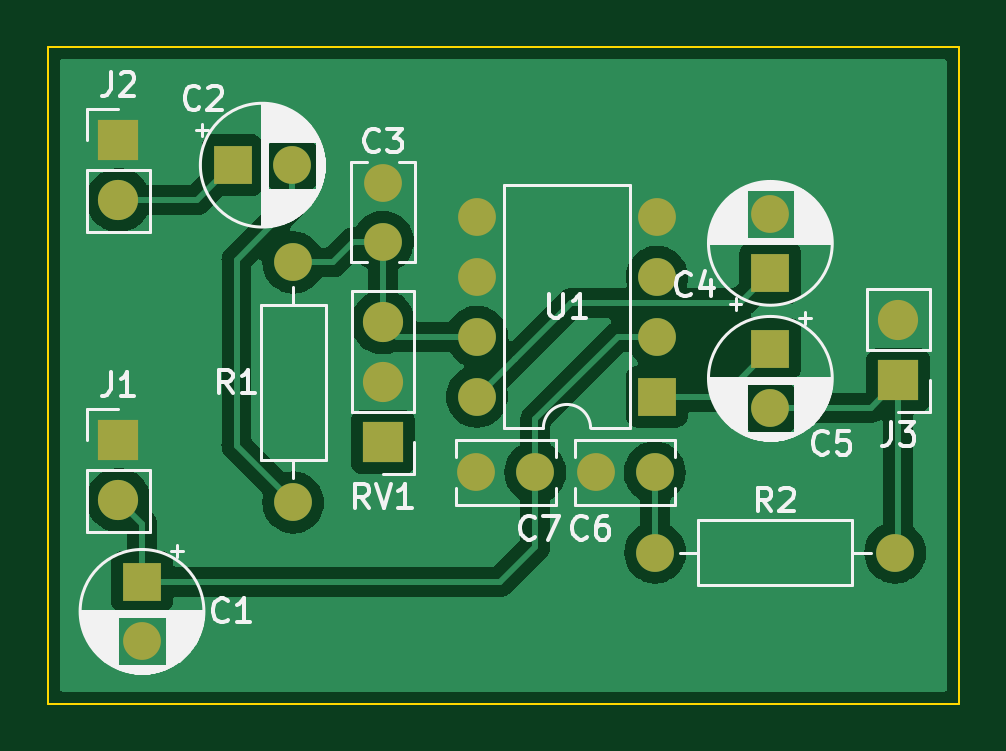
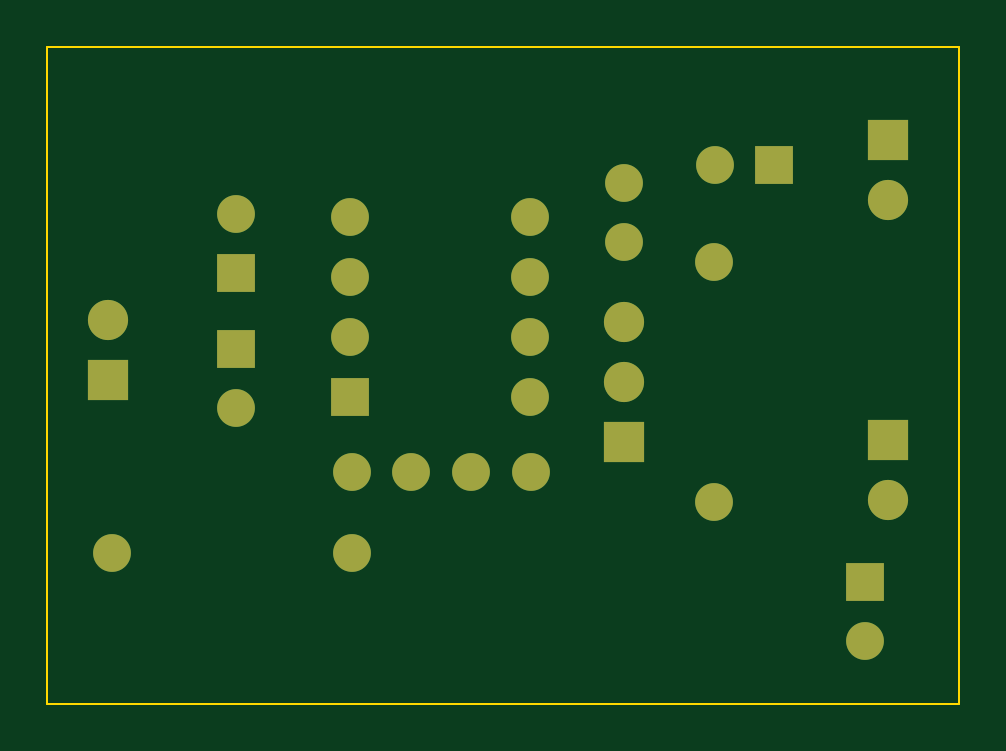
Circuit board: 9 layer files. Board 38.6 x 27.8 mm.
- bottom_copper: tda2822 board-B_Cu.gbr (2975 bytes)
- bottom_mask: tda2822 board-B_Mask.gbr (1824 bytes)
- paste: tda2822 board-B_Paste.gbr (472 bytes)
- bottom_silk: tda2822 board-B_Silkscreen.gbr (473 bytes)
- outline: tda2822 board-Edge_Cuts.gbr (706 bytes)
- top_copper: tda2822 board-F_Cu.gbr (55974 bytes)
- top_mask: tda2822 board-F_Mask.gbr (1824 bytes)
- paste: tda2822 board-F_Paste.gbr (472 bytes)
- top_silk: tda2822 board-F_Silkscreen.gbr (36532 bytes)

=== bottom_copper: tda2822 board-B_Cu.gbr ===
%TF.GenerationSoftware,KiCad,Pcbnew,6.0.11-3.fc37*%
%TF.CreationDate,2023-05-27T19:12:09+01:00*%
%TF.ProjectId,tda2822 board,74646132-3832-4322-9062-6f6172642e6b,rev?*%
%TF.SameCoordinates,Original*%
%TF.FileFunction,Copper,L2,Bot*%
%TF.FilePolarity,Positive*%
%FSLAX46Y46*%
G04 Gerber Fmt 4.6, Leading zero omitted, Abs format (unit mm)*
G04 Created by KiCad (PCBNEW 6.0.11-3.fc37) date 2023-05-27 19:12:09*
%MOMM*%
%LPD*%
G01*
G04 APERTURE LIST*
%TA.AperFunction,ComponentPad*%
%ADD10C,1.600000*%
%TD*%
%TA.AperFunction,ComponentPad*%
%ADD11R,1.600000X1.600000*%
%TD*%
%TA.AperFunction,ComponentPad*%
%ADD12O,1.600000X1.600000*%
%TD*%
%TA.AperFunction,ComponentPad*%
%ADD13R,1.700000X1.700000*%
%TD*%
%TA.AperFunction,ComponentPad*%
%ADD14O,1.700000X1.700000*%
%TD*%
G04 APERTURE END LIST*
D10*
%TO.P,C7,1*%
%TO.N,+5V*%
X180650000Y-96200000D03*
%TO.P,C7,2*%
%TO.N,GND*%
X178150000Y-96200000D03*
%TD*%
D11*
%TO.P,U1,1*%
%TO.N,Net-(C5-Pad1)*%
X185800000Y-93000000D03*
D12*
%TO.P,U1,2,V+*%
%TO.N,+5V*%
X185800000Y-90460000D03*
%TO.P,U1,3*%
%TO.N,unconnected-(U1-Pad3)*%
X185800000Y-87920000D03*
%TO.P,U1,4,V-*%
%TO.N,GND*%
X185800000Y-85380000D03*
%TO.P,U1,5,-*%
X178180000Y-85380000D03*
%TO.P,U1,6,+*%
X178180000Y-87920000D03*
%TO.P,U1,7,+*%
%TO.N,Net-(C3-Pad2)*%
X178180000Y-90460000D03*
%TO.P,U1,8,-*%
%TO.N,Net-(C4-Pad1)*%
X178180000Y-93000000D03*
%TD*%
D13*
%TO.P,J3,1,Pin_1*%
%TO.N,Net-(C5-Pad2)*%
X196020000Y-92305000D03*
D14*
%TO.P,J3,2,Pin_2*%
%TO.N,GND*%
X196020000Y-89765000D03*
%TD*%
%TO.P,J2,2,Pin_2*%
%TO.N,Net-(C2-Pad1)*%
X163000000Y-84680000D03*
D13*
%TO.P,J2,1,Pin_1*%
%TO.N,GND*%
X163000000Y-82140000D03*
%TD*%
%TO.P,J1,1,Pin_1*%
%TO.N,GND*%
X163000000Y-94840000D03*
D14*
%TO.P,J1,2,Pin_2*%
%TO.N,+5V*%
X163000000Y-97380000D03*
%TD*%
D13*
%TO.P,RV1,1,1*%
%TO.N,unconnected-(RV1-Pad1)*%
X174200000Y-94925000D03*
D14*
%TO.P,RV1,2,2*%
%TO.N,GND*%
X174200000Y-92385000D03*
%TO.P,RV1,3,3*%
%TO.N,Net-(C3-Pad2)*%
X174200000Y-89845000D03*
%TD*%
D12*
%TO.P,R2,2*%
%TO.N,Net-(C5-Pad2)*%
X195880000Y-99600000D03*
D10*
%TO.P,R2,1*%
%TO.N,Net-(C6-Pad2)*%
X185720000Y-99600000D03*
%TD*%
%TO.P,R1,1*%
%TO.N,Net-(C3-Pad2)*%
X170400000Y-87320000D03*
D12*
%TO.P,R1,2*%
%TO.N,Net-(C2-Pad2)*%
X170400000Y-97480000D03*
%TD*%
D10*
%TO.P,C6,1*%
%TO.N,GND*%
X183200000Y-96200000D03*
%TO.P,C6,2*%
%TO.N,Net-(C6-Pad2)*%
X185700000Y-96200000D03*
%TD*%
D11*
%TO.P,C5,1*%
%TO.N,Net-(C5-Pad1)*%
X190600000Y-90974435D03*
D10*
%TO.P,C5,2*%
%TO.N,Net-(C5-Pad2)*%
X190600000Y-93474435D03*
%TD*%
D11*
%TO.P,C4,1*%
%TO.N,Net-(C4-Pad1)*%
X190600000Y-87760224D03*
D10*
%TO.P,C4,2*%
%TO.N,GND*%
X190600000Y-85260224D03*
%TD*%
%TO.P,C3,1*%
%TO.N,GND*%
X174200000Y-83950000D03*
%TO.P,C3,2*%
%TO.N,Net-(C3-Pad2)*%
X174200000Y-86450000D03*
%TD*%
D11*
%TO.P,C2,1*%
%TO.N,Net-(C2-Pad1)*%
X167839776Y-83200000D03*
D10*
%TO.P,C2,2*%
%TO.N,Net-(C2-Pad2)*%
X170339776Y-83200000D03*
%TD*%
%TO.P,C1,2*%
%TO.N,GND*%
X164000000Y-103339776D03*
D11*
%TO.P,C1,1*%
%TO.N,+5V*%
X164000000Y-100839776D03*
%TD*%
M02*

=== bottom_mask: tda2822 board-B_Mask.gbr ===
%TF.GenerationSoftware,KiCad,Pcbnew,6.0.11-3.fc37*%
%TF.CreationDate,2023-05-27T19:12:10+01:00*%
%TF.ProjectId,tda2822 board,74646132-3832-4322-9062-6f6172642e6b,rev?*%
%TF.SameCoordinates,Original*%
%TF.FileFunction,Soldermask,Bot*%
%TF.FilePolarity,Negative*%
%FSLAX46Y46*%
G04 Gerber Fmt 4.6, Leading zero omitted, Abs format (unit mm)*
G04 Created by KiCad (PCBNEW 6.0.11-3.fc37) date 2023-05-27 19:12:10*
%MOMM*%
%LPD*%
G01*
G04 APERTURE LIST*
%ADD10C,1.600000*%
%ADD11R,1.600000X1.600000*%
%ADD12O,1.600000X1.600000*%
%ADD13R,1.700000X1.700000*%
%ADD14O,1.700000X1.700000*%
G04 APERTURE END LIST*
D10*
%TO.C,C7*%
X180650000Y-96200000D03*
X178150000Y-96200000D03*
%TD*%
D11*
%TO.C,U1*%
X185800000Y-93000000D03*
D12*
X185800000Y-90460000D03*
X185800000Y-87920000D03*
X185800000Y-85380000D03*
X178180000Y-85380000D03*
X178180000Y-87920000D03*
X178180000Y-90460000D03*
X178180000Y-93000000D03*
%TD*%
D13*
%TO.C,J3*%
X196020000Y-92305000D03*
D14*
X196020000Y-89765000D03*
%TD*%
%TO.C,J2*%
X163000000Y-84680000D03*
D13*
X163000000Y-82140000D03*
%TD*%
%TO.C,J1*%
X163000000Y-94840000D03*
D14*
X163000000Y-97380000D03*
%TD*%
D13*
%TO.C,RV1*%
X174200000Y-94925000D03*
D14*
X174200000Y-92385000D03*
X174200000Y-89845000D03*
%TD*%
D12*
%TO.C,R2*%
X195880000Y-99600000D03*
D10*
X185720000Y-99600000D03*
%TD*%
%TO.C,R1*%
X170400000Y-87320000D03*
D12*
X170400000Y-97480000D03*
%TD*%
D10*
%TO.C,C6*%
X183200000Y-96200000D03*
X185700000Y-96200000D03*
%TD*%
D11*
%TO.C,C5*%
X190600000Y-90974435D03*
D10*
X190600000Y-93474435D03*
%TD*%
D11*
%TO.C,C4*%
X190600000Y-87760224D03*
D10*
X190600000Y-85260224D03*
%TD*%
%TO.C,C3*%
X174200000Y-83950000D03*
X174200000Y-86450000D03*
%TD*%
D11*
%TO.C,C2*%
X167839776Y-83200000D03*
D10*
X170339776Y-83200000D03*
%TD*%
%TO.C,C1*%
X164000000Y-103339776D03*
D11*
X164000000Y-100839776D03*
%TD*%
M02*

=== paste: tda2822 board-B_Paste.gbr ===
%TF.GenerationSoftware,KiCad,Pcbnew,6.0.11-3.fc37*%
%TF.CreationDate,2023-05-27T19:12:09+01:00*%
%TF.ProjectId,tda2822 board,74646132-3832-4322-9062-6f6172642e6b,rev?*%
%TF.SameCoordinates,Original*%
%TF.FileFunction,Paste,Bot*%
%TF.FilePolarity,Positive*%
%FSLAX46Y46*%
G04 Gerber Fmt 4.6, Leading zero omitted, Abs format (unit mm)*
G04 Created by KiCad (PCBNEW 6.0.11-3.fc37) date 2023-05-27 19:12:09*
%MOMM*%
%LPD*%
G01*
G04 APERTURE LIST*
G04 APERTURE END LIST*
M02*

=== bottom_silk: tda2822 board-B_Silkscreen.gbr ===
%TF.GenerationSoftware,KiCad,Pcbnew,6.0.11-3.fc37*%
%TF.CreationDate,2023-05-27T19:12:10+01:00*%
%TF.ProjectId,tda2822 board,74646132-3832-4322-9062-6f6172642e6b,rev?*%
%TF.SameCoordinates,Original*%
%TF.FileFunction,Legend,Bot*%
%TF.FilePolarity,Positive*%
%FSLAX46Y46*%
G04 Gerber Fmt 4.6, Leading zero omitted, Abs format (unit mm)*
G04 Created by KiCad (PCBNEW 6.0.11-3.fc37) date 2023-05-27 19:12:10*
%MOMM*%
%LPD*%
G01*
G04 APERTURE LIST*
G04 APERTURE END LIST*
M02*

=== outline: tda2822 board-Edge_Cuts.gbr ===
%TF.GenerationSoftware,KiCad,Pcbnew,6.0.11-3.fc37*%
%TF.CreationDate,2023-05-27T19:12:10+01:00*%
%TF.ProjectId,tda2822 board,74646132-3832-4322-9062-6f6172642e6b,rev?*%
%TF.SameCoordinates,Original*%
%TF.FileFunction,Profile,NP*%
%FSLAX46Y46*%
G04 Gerber Fmt 4.6, Leading zero omitted, Abs format (unit mm)*
G04 Created by KiCad (PCBNEW 6.0.11-3.fc37) date 2023-05-27 19:12:10*
%MOMM*%
%LPD*%
G01*
G04 APERTURE LIST*
%TA.AperFunction,Profile*%
%ADD10C,0.100000*%
%TD*%
G04 APERTURE END LIST*
D10*
X160000000Y-78200000D02*
X198600000Y-78200000D01*
X198600000Y-78200000D02*
X198600000Y-106000000D01*
X198600000Y-106000000D02*
X160000000Y-106000000D01*
X160000000Y-106000000D02*
X160000000Y-78200000D01*
M02*

=== top_copper: tda2822 board-F_Cu.gbr (55974 bytes, source omitted) ===
=== top_mask: tda2822 board-F_Mask.gbr ===
%TF.GenerationSoftware,KiCad,Pcbnew,6.0.11-3.fc37*%
%TF.CreationDate,2023-05-27T19:12:10+01:00*%
%TF.ProjectId,tda2822 board,74646132-3832-4322-9062-6f6172642e6b,rev?*%
%TF.SameCoordinates,Original*%
%TF.FileFunction,Soldermask,Top*%
%TF.FilePolarity,Negative*%
%FSLAX46Y46*%
G04 Gerber Fmt 4.6, Leading zero omitted, Abs format (unit mm)*
G04 Created by KiCad (PCBNEW 6.0.11-3.fc37) date 2023-05-27 19:12:10*
%MOMM*%
%LPD*%
G01*
G04 APERTURE LIST*
%ADD10C,1.600000*%
%ADD11R,1.600000X1.600000*%
%ADD12O,1.600000X1.600000*%
%ADD13R,1.700000X1.700000*%
%ADD14O,1.700000X1.700000*%
G04 APERTURE END LIST*
D10*
%TO.C,C7*%
X180650000Y-96200000D03*
X178150000Y-96200000D03*
%TD*%
D11*
%TO.C,U1*%
X185800000Y-93000000D03*
D12*
X185800000Y-90460000D03*
X185800000Y-87920000D03*
X185800000Y-85380000D03*
X178180000Y-85380000D03*
X178180000Y-87920000D03*
X178180000Y-90460000D03*
X178180000Y-93000000D03*
%TD*%
D13*
%TO.C,J3*%
X196020000Y-92305000D03*
D14*
X196020000Y-89765000D03*
%TD*%
%TO.C,J2*%
X163000000Y-84680000D03*
D13*
X163000000Y-82140000D03*
%TD*%
%TO.C,J1*%
X163000000Y-94840000D03*
D14*
X163000000Y-97380000D03*
%TD*%
D13*
%TO.C,RV1*%
X174200000Y-94925000D03*
D14*
X174200000Y-92385000D03*
X174200000Y-89845000D03*
%TD*%
D12*
%TO.C,R2*%
X195880000Y-99600000D03*
D10*
X185720000Y-99600000D03*
%TD*%
%TO.C,R1*%
X170400000Y-87320000D03*
D12*
X170400000Y-97480000D03*
%TD*%
D10*
%TO.C,C6*%
X183200000Y-96200000D03*
X185700000Y-96200000D03*
%TD*%
D11*
%TO.C,C5*%
X190600000Y-90974435D03*
D10*
X190600000Y-93474435D03*
%TD*%
D11*
%TO.C,C4*%
X190600000Y-87760224D03*
D10*
X190600000Y-85260224D03*
%TD*%
%TO.C,C3*%
X174200000Y-83950000D03*
X174200000Y-86450000D03*
%TD*%
D11*
%TO.C,C2*%
X167839776Y-83200000D03*
D10*
X170339776Y-83200000D03*
%TD*%
%TO.C,C1*%
X164000000Y-103339776D03*
D11*
X164000000Y-100839776D03*
%TD*%
M02*

=== paste: tda2822 board-F_Paste.gbr ===
%TF.GenerationSoftware,KiCad,Pcbnew,6.0.11-3.fc37*%
%TF.CreationDate,2023-05-27T19:12:09+01:00*%
%TF.ProjectId,tda2822 board,74646132-3832-4322-9062-6f6172642e6b,rev?*%
%TF.SameCoordinates,Original*%
%TF.FileFunction,Paste,Top*%
%TF.FilePolarity,Positive*%
%FSLAX46Y46*%
G04 Gerber Fmt 4.6, Leading zero omitted, Abs format (unit mm)*
G04 Created by KiCad (PCBNEW 6.0.11-3.fc37) date 2023-05-27 19:12:09*
%MOMM*%
%LPD*%
G01*
G04 APERTURE LIST*
G04 APERTURE END LIST*
M02*

=== top_silk: tda2822 board-F_Silkscreen.gbr (36532 bytes, source omitted) ===
